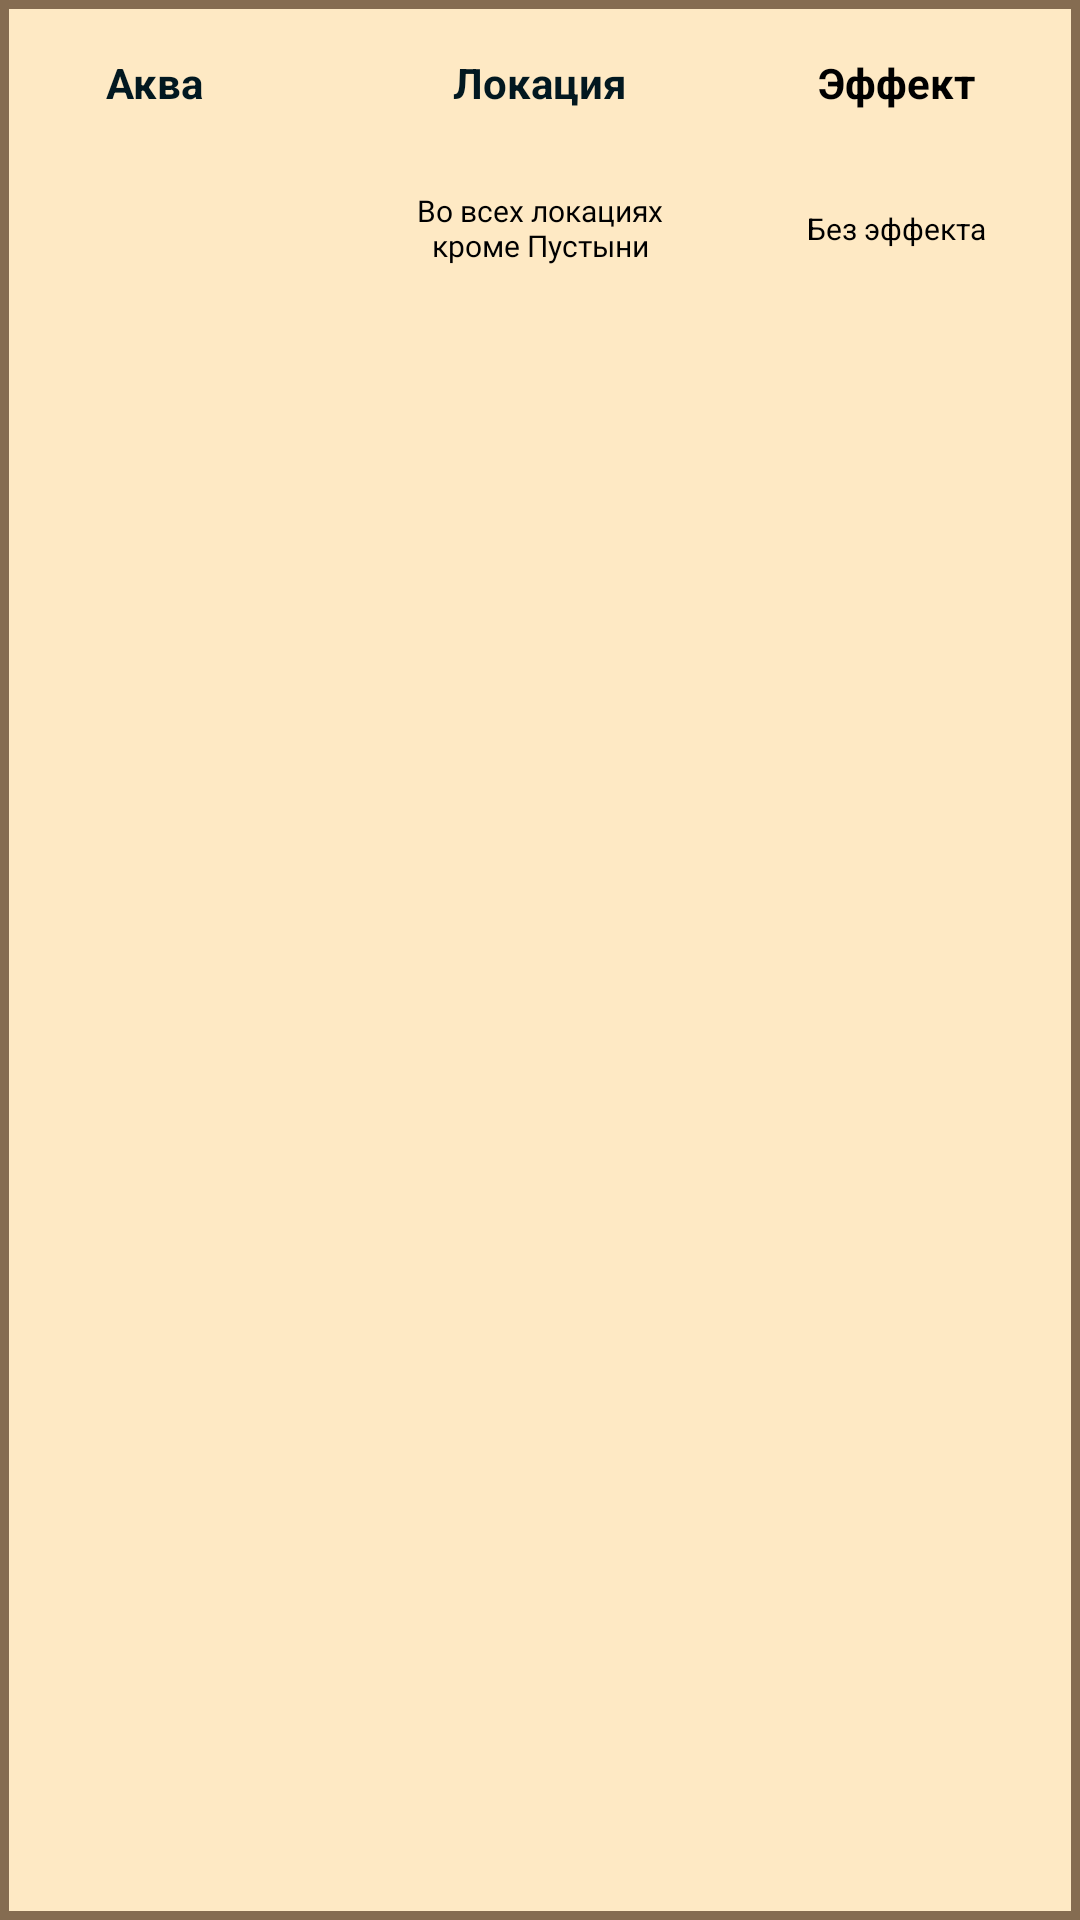

Write the Android layout XML for this screen, with the resource values it uses.
<!-- AndroidManifest.xml: application theme Theme.SurviveInTheForest -->
<!-- res/layout/section_animal_in_user_guide.xml -->
<?xml version="1.0" encoding="utf-8"?>

<androidx.constraintlayout.widget.ConstraintLayout
    xmlns:android="http://schemas.android.com/apk/res/android"
    xmlns:app="http://schemas.android.com/apk/res-auto"
    xmlns:tools="http://schemas.android.com/tools"
    android:id="@+id/wrapper_describe_constraint_layout"
    android:layout_width="match_parent"
    android:layout_height="wrap_content"
    android:layout_marginTop="10dp"
    android:background="@drawable/cell_recipe_item"
    android:padding="10dp">

    <TextView
        android:id="@+id/caption_name_text_view"
        android:layout_width="wrap_content"
        android:layout_height="wrap_content"
        android:layout_marginStart="25dp"
        android:gravity="center"
        android:text="@string/aqua"
        android:lines="2"
        android:maxWidth="100dp"
        android:textColor="@color/dark_blue"
        android:textStyle="bold"
        app:layout_constraintStart_toStartOf="parent"
        app:layout_constraintTop_toTopOf="parent" />

    <TextView
        android:id="@+id/image_text_view"
        android:layout_width="50dp"
        android:layout_height="60dp"
        android:layout_marginStart="20dp"
        android:layout_marginTop="5dp"
        android:background="@drawable/animal_aqua"
        android:textColor="@color/black"
                app:layout_constraintStart_toStartOf="parent"
        app:layout_constraintTop_toBottomOf="@+id/caption_name_text_view" />

    <TextView
        android:id="@+id/caption_location_text_view"
        android:layout_width="wrap_content"
        android:layout_height="wrap_content"
        android:gravity="center"
        android:lines="2"
        android:text="@string/caption_location"
        android:textColor="@color/dark_blue"
        android:textStyle="bold"
        app:layout_constraintEnd_toEndOf="parent"
        app:layout_constraintStart_toStartOf="parent"
        app:layout_constraintTop_toTopOf="parent" />

    <TextView
        android:id="@+id/name_location_text_view"
        android:layout_width="wrap_content"
        android:layout_height="wrap_content"
        android:fontFamily="@font/bilbo_swash_caps"
        android:gravity="center"
        android:lines="3"
        android:maxWidth="100dp"
        android:text="@string/locations_aqua"
        android:textColor="@color/black"
        android:textSize="10sp"
        app:layout_constraintBottom_toBottomOf="@+id/effect_text_view"
        app:layout_constraintEnd_toEndOf="@+id/caption_location_text_view"
        app:layout_constraintStart_toStartOf="@+id/caption_location_text_view"
        app:layout_constraintTop_toTopOf="@+id/effect_text_view" />

    <TextView
        android:layout_marginEnd="25dp"
        android:id="@+id/caption_effect_text_view"
        android:layout_width="wrap_content"
        android:layout_height="wrap_content"
        android:gravity="center"
        android:lines="2"
        android:text="@string/caption_effect"
        android:textColor="@color/black"
        android:textStyle="bold"
        app:layout_constraintEnd_toEndOf="parent"
        app:layout_constraintTop_toTopOf="parent" />

    <TextView
        android:id="@+id/effect_text_view"
        android:layout_width="wrap_content"
        android:layout_height="wrap_content"
        android:layout_marginTop="24dp"
        android:text="@string/no_effect"
        android:gravity="center"
        android:textColor="@color/black"
        android:textSize="10sp"
        app:layout_constraintEnd_toEndOf="@+id/caption_effect_text_view"
        app:layout_constraintStart_toStartOf="@+id/caption_effect_text_view"
        app:layout_constraintTop_toBottomOf="@+id/caption_effect_text_view" />

</androidx.constraintlayout.widget.ConstraintLayout>
<!-- resources referenced by this layout -->
<resources>
  <color name="black">#FF000000</color>
  <color name="dark_blue">#021820</color>
  <!-- drawable cell_recipe_item (drawable) -->
  <?xml version="1.0" encoding="utf-8"?>
  
  <shape xmlns:android="http://schemas.android.com/apk/res/android" android:shape="rectangle">
      <solid android:color="@color/background_item"/>
      <stroke android:color="@color/border_main" android:width="3dp"/>
  </shape>
  <string name="aqua">Аква</string>
  <string name="caption_effect">Эффект</string>
  <string name="caption_location">Локация</string>
  <string name="locations_aqua">Во всех локациях кроме Пустыни</string>
  <string name="no_effect">Без эффекта</string>
  <style name="Theme.SurviveInTheForest" parent="Theme.MaterialComponents.NoActionBar">
          
          <item name="colorPrimary">@color/dark_blue</item>
          <item name="colorPrimaryVariant">@color/purple_700</item>
          <item name="colorOnPrimary">@color/white</item>
          
          <item name="colorSecondary">@color/teal_200</item>
          <item name="colorSecondaryVariant">@color/teal_700</item>
          <item name="colorOnSecondary">@color/black</item>
          
          <item name="android:statusBarColor" tools:targetApi="l">@color/status_bar</item>
          
      </style>
  <color name="background_item">#fee9c4</color>
  <color name="border_main">#856C51</color>
  <color name="purple_700">#FF3700B3</color>
  <color name="white">#FFFFFFFF</color>
  <color name="teal_200">#FF03DAC5</color>
  <color name="teal_700">#FF018786</color>
  <color name="status_bar">#0E3240</color>
</resources>
